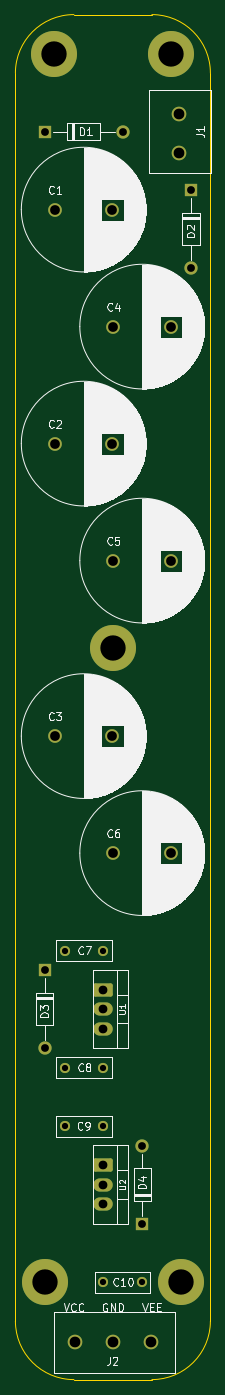
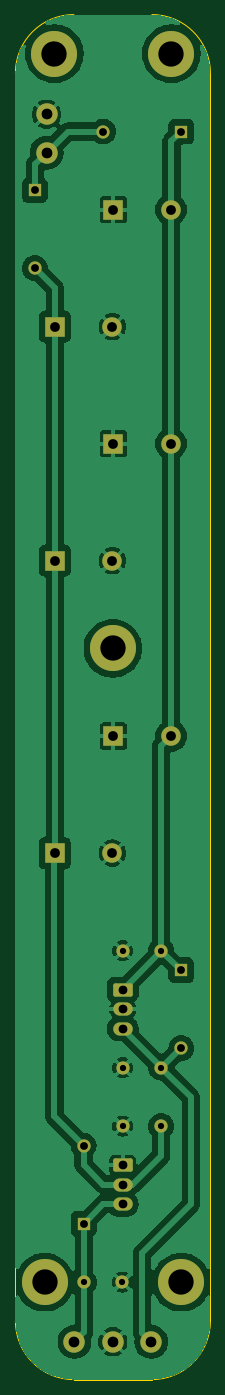
Circuit board: 11 layer files. Board 25.4 x 177.8 mm.
- bottom_copper: modulinPowerSupply-B_Cu.gbr (95643 bytes)
- bottom_mask: modulinPowerSupply-B_Mask.gbr (3823 bytes)
- paste: modulinPowerSupply-B_Paste.gbr (1456 bytes)
- bottom_silk: modulinPowerSupply-B_Silkscreen.gbr (462 bytes)
- outline: modulinPowerSupply-Edge_Cuts.gbr (985 bytes)
- top_copper: modulinPowerSupply-F_Cu.gbr (4291 bytes)
- top_mask: modulinPowerSupply-F_Mask.gbr (2942 bytes)
- paste: modulinPowerSupply-F_Paste.gbr (461 bytes)
- top_silk: modulinPowerSupply-F_Silkscreen.gbr (110675 bytes)
- drill: modulinPowerSupply-NPTH.drl (269 bytes)
- drill: modulinPowerSupply-PTH.drl (1270 bytes)

=== bottom_copper: modulinPowerSupply-B_Cu.gbr (95643 bytes, source omitted) ===
=== bottom_mask: modulinPowerSupply-B_Mask.gbr ===
%TF.GenerationSoftware,KiCad,Pcbnew,9.0.6*%
%TF.CreationDate,2026-04-22T22:04:04-07:00*%
%TF.ProjectId,modulinPowerSupply,6d6f6475-6c69-46e5-906f-776572537570,rev?*%
%TF.SameCoordinates,Original*%
%TF.FileFunction,Soldermask,Bot*%
%TF.FilePolarity,Negative*%
%FSLAX46Y46*%
G04 Gerber Fmt 4.6, Leading zero omitted, Abs format (unit mm)*
G04 Created by KiCad (PCBNEW 9.0.6) date 2026-04-22 22:04:04*
%MOMM*%
%LPD*%
G01*
G04 APERTURE LIST*
G04 Aperture macros list*
%AMRoundRect*
0 Rectangle with rounded corners*
0 $1 Rounding radius*
0 $2 $3 $4 $5 $6 $7 $8 $9 X,Y pos of 4 corners*
0 Add a 4 corners polygon primitive as box body*
4,1,4,$2,$3,$4,$5,$6,$7,$8,$9,$2,$3,0*
0 Add four circle primitives for the rounded corners*
1,1,$1+$1,$2,$3*
1,1,$1+$1,$4,$5*
1,1,$1+$1,$6,$7*
1,1,$1+$1,$8,$9*
0 Add four rect primitives between the rounded corners*
20,1,$1+$1,$2,$3,$4,$5,0*
20,1,$1+$1,$4,$5,$6,$7,0*
20,1,$1+$1,$6,$7,$8,$9,0*
20,1,$1+$1,$8,$9,$2,$3,0*%
G04 Aperture macros list end*
%ADD10C,1.778000*%
%ADD11C,2.540000*%
%ADD12R,2.540000X2.540000*%
%ADD13R,1.727200X1.727200*%
%ADD14C,1.727200*%
%ADD15C,1.320800*%
%ADD16C,6.000000*%
%ADD17C,1.905000*%
%ADD18C,2.794000*%
%ADD19RoundRect,0.250000X-1.020000X0.613600X-1.020000X-0.613600X1.020000X-0.613600X1.020000X0.613600X0*%
%ADD20O,2.540000X1.727200*%
G04 APERTURE END LIST*
D10*
%TO.C,C4*%
X38160000Y-55880000D03*
D11*
X38160000Y-55880000D03*
D10*
X45660000Y-55880000D03*
D12*
X45660000Y-55880000D03*
%TD*%
D13*
%TO.C,D4*%
X41910000Y-172720000D03*
D14*
X41910000Y-162560000D03*
%TD*%
D15*
%TO.C,C10*%
X36870000Y-180340000D03*
D14*
X36870000Y-180340000D03*
D15*
X41870000Y-180340000D03*
D14*
X41870000Y-180340000D03*
%TD*%
D16*
%TO.C,REF\u002A\u002A*%
X38100000Y-97790000D03*
%TD*%
D17*
%TO.C,J1*%
X46736000Y-28230000D03*
D18*
X46736000Y-28230000D03*
D17*
X46736000Y-33230000D03*
D18*
X46736000Y-33230000D03*
%TD*%
D19*
%TO.C,U1*%
X36830000Y-142240000D03*
D20*
X36830000Y-144780000D03*
X36830000Y-147320000D03*
%TD*%
D15*
%TO.C,C8*%
X31830000Y-152400000D03*
D14*
X31830000Y-152400000D03*
D15*
X36830000Y-152400000D03*
D14*
X36830000Y-152400000D03*
%TD*%
D19*
%TO.C,U2*%
X36830000Y-165100000D03*
D20*
X36830000Y-167640000D03*
X36830000Y-170180000D03*
%TD*%
D13*
%TO.C,D1*%
X29210000Y-30480000D03*
D14*
X39370000Y-30480000D03*
%TD*%
D16*
%TO.C,REF\u002A\u002A*%
X45720000Y-20320000D03*
%TD*%
D13*
%TO.C,D3*%
X29210000Y-139700000D03*
D14*
X29210000Y-149860000D03*
%TD*%
D13*
%TO.C,D2*%
X48260000Y-38100000D03*
D14*
X48260000Y-48260000D03*
%TD*%
D16*
%TO.C,REF\u002A\u002A*%
X30480000Y-20320000D03*
%TD*%
D10*
%TO.C,C5*%
X38160000Y-86360000D03*
D11*
X38160000Y-86360000D03*
D10*
X45660000Y-86360000D03*
D12*
X45660000Y-86360000D03*
%TD*%
D15*
%TO.C,C9*%
X36830000Y-160020000D03*
D14*
X36830000Y-160020000D03*
D15*
X31830000Y-160020000D03*
D14*
X31830000Y-160020000D03*
%TD*%
D16*
%TO.C,REF\u002A\u002A*%
X29210000Y-180340000D03*
%TD*%
D10*
%TO.C,C3*%
X30540000Y-109220000D03*
D11*
X30540000Y-109220000D03*
D10*
X38040000Y-109220000D03*
D12*
X38040000Y-109220000D03*
%TD*%
D15*
%TO.C,C7*%
X31830000Y-137160000D03*
D14*
X31830000Y-137160000D03*
D15*
X36830000Y-137160000D03*
D14*
X36830000Y-137160000D03*
%TD*%
D17*
%TO.C,J2*%
X43104000Y-188119000D03*
D18*
X43104000Y-188119000D03*
D17*
X38104000Y-188119000D03*
D18*
X38104000Y-188119000D03*
D17*
X33104000Y-188119000D03*
D18*
X33104000Y-188119000D03*
%TD*%
D16*
%TO.C,REF\u002A\u002A*%
X46990000Y-180340000D03*
%TD*%
D10*
%TO.C,C1*%
X30540000Y-40640000D03*
D11*
X30540000Y-40640000D03*
D10*
X38040000Y-40640000D03*
D12*
X38040000Y-40640000D03*
%TD*%
D10*
%TO.C,C6*%
X38160000Y-124460000D03*
D11*
X38160000Y-124460000D03*
D10*
X45660000Y-124460000D03*
D12*
X45660000Y-124460000D03*
%TD*%
D10*
%TO.C,C2*%
X30540000Y-71120000D03*
D11*
X30540000Y-71120000D03*
D10*
X38040000Y-71120000D03*
D12*
X38040000Y-71120000D03*
%TD*%
M02*

=== paste: modulinPowerSupply-B_Paste.gbr ===
%TF.GenerationSoftware,KiCad,Pcbnew,9.0.6*%
%TF.CreationDate,2026-04-22T22:04:04-07:00*%
%TF.ProjectId,modulinPowerSupply,6d6f6475-6c69-46e5-906f-776572537570,rev?*%
%TF.SameCoordinates,Original*%
%TF.FileFunction,Paste,Bot*%
%TF.FilePolarity,Positive*%
%FSLAX46Y46*%
G04 Gerber Fmt 4.6, Leading zero omitted, Abs format (unit mm)*
G04 Created by KiCad (PCBNEW 9.0.6) date 2026-04-22 22:04:04*
%MOMM*%
%LPD*%
G01*
G04 APERTURE LIST*
%ADD10C,2.540000*%
%ADD11R,2.540000X2.540000*%
%ADD12C,1.727200*%
%ADD13C,2.794000*%
G04 APERTURE END LIST*
D10*
%TO.C,C4*%
X38160000Y-55880000D03*
D11*
X45660000Y-55880000D03*
%TD*%
D12*
%TO.C,C10*%
X36870000Y-180340000D03*
X41870000Y-180340000D03*
%TD*%
D13*
%TO.C,J1*%
X46736000Y-28230000D03*
X46736000Y-33230000D03*
%TD*%
D12*
%TO.C,C8*%
X31830000Y-152400000D03*
X36830000Y-152400000D03*
%TD*%
D10*
%TO.C,C5*%
X38160000Y-86360000D03*
D11*
X45660000Y-86360000D03*
%TD*%
D12*
%TO.C,C9*%
X36830000Y-160020000D03*
X31830000Y-160020000D03*
%TD*%
D10*
%TO.C,C3*%
X30540000Y-109220000D03*
D11*
X38040000Y-109220000D03*
%TD*%
D12*
%TO.C,C7*%
X31830000Y-137160000D03*
X36830000Y-137160000D03*
%TD*%
D13*
%TO.C,J2*%
X43104000Y-188119000D03*
X38104000Y-188119000D03*
X33104000Y-188119000D03*
%TD*%
D10*
%TO.C,C1*%
X30540000Y-40640000D03*
D11*
X38040000Y-40640000D03*
%TD*%
D10*
%TO.C,C6*%
X38160000Y-124460000D03*
D11*
X45660000Y-124460000D03*
%TD*%
D10*
%TO.C,C2*%
X30540000Y-71120000D03*
D11*
X38040000Y-71120000D03*
%TD*%
M02*

=== bottom_silk: modulinPowerSupply-B_Silkscreen.gbr ===
%TF.GenerationSoftware,KiCad,Pcbnew,9.0.6*%
%TF.CreationDate,2026-04-22T22:04:04-07:00*%
%TF.ProjectId,modulinPowerSupply,6d6f6475-6c69-46e5-906f-776572537570,rev?*%
%TF.SameCoordinates,Original*%
%TF.FileFunction,Legend,Bot*%
%TF.FilePolarity,Positive*%
%FSLAX46Y46*%
G04 Gerber Fmt 4.6, Leading zero omitted, Abs format (unit mm)*
G04 Created by KiCad (PCBNEW 9.0.6) date 2026-04-22 22:04:04*
%MOMM*%
%LPD*%
G01*
G04 APERTURE LIST*
G04 APERTURE END LIST*
M02*

=== outline: modulinPowerSupply-Edge_Cuts.gbr ===
%TF.GenerationSoftware,KiCad,Pcbnew,9.0.6*%
%TF.CreationDate,2026-04-22T22:04:04-07:00*%
%TF.ProjectId,modulinPowerSupply,6d6f6475-6c69-46e5-906f-776572537570,rev?*%
%TF.SameCoordinates,Original*%
%TF.FileFunction,Profile,NP*%
%FSLAX46Y46*%
G04 Gerber Fmt 4.6, Leading zero omitted, Abs format (unit mm)*
G04 Created by KiCad (PCBNEW 9.0.6) date 2026-04-22 22:04:04*
%MOMM*%
%LPD*%
G01*
G04 APERTURE LIST*
%TA.AperFunction,Profile*%
%ADD10C,0.050000*%
%TD*%
G04 APERTURE END LIST*
D10*
X43180000Y-15240000D02*
G75*
G02*
X50800000Y-22860000I0J-7620000D01*
G01*
X43180000Y-193040000D02*
X33020000Y-193040000D01*
X25400000Y-185420000D02*
X25400000Y-22860000D01*
X25400000Y-22860000D02*
G75*
G02*
X33020000Y-15240000I7620000J0D01*
G01*
X33020000Y-15240000D02*
X43180000Y-15240000D01*
X50800000Y-185420000D02*
G75*
G02*
X43180000Y-193040000I-7620000J0D01*
G01*
X50800000Y-22860000D02*
X50800000Y-185420000D01*
X33020000Y-193040000D02*
G75*
G02*
X25400000Y-185420000I0J7620000D01*
G01*
M02*

=== top_copper: modulinPowerSupply-F_Cu.gbr ===
%TF.GenerationSoftware,KiCad,Pcbnew,9.0.6*%
%TF.CreationDate,2026-04-22T22:04:04-07:00*%
%TF.ProjectId,modulinPowerSupply,6d6f6475-6c69-46e5-906f-776572537570,rev?*%
%TF.SameCoordinates,Original*%
%TF.FileFunction,Copper,L1,Top*%
%TF.FilePolarity,Positive*%
%FSLAX46Y46*%
G04 Gerber Fmt 4.6, Leading zero omitted, Abs format (unit mm)*
G04 Created by KiCad (PCBNEW 9.0.6) date 2026-04-22 22:04:04*
%MOMM*%
%LPD*%
G01*
G04 APERTURE LIST*
G04 Aperture macros list*
%AMRoundRect*
0 Rectangle with rounded corners*
0 $1 Rounding radius*
0 $2 $3 $4 $5 $6 $7 $8 $9 X,Y pos of 4 corners*
0 Add a 4 corners polygon primitive as box body*
4,1,4,$2,$3,$4,$5,$6,$7,$8,$9,$2,$3,0*
0 Add four circle primitives for the rounded corners*
1,1,$1+$1,$2,$3*
1,1,$1+$1,$4,$5*
1,1,$1+$1,$6,$7*
1,1,$1+$1,$8,$9*
0 Add four rect primitives between the rounded corners*
20,1,$1+$1,$2,$3,$4,$5,0*
20,1,$1+$1,$4,$5,$6,$7,0*
20,1,$1+$1,$6,$7,$8,$9,0*
20,1,$1+$1,$8,$9,$2,$3,0*%
G04 Aperture macros list end*
%TA.AperFunction,ComponentPad*%
%ADD10C,1.778000*%
%TD*%
%TA.AperFunction,ComponentPad*%
%ADD11R,1.727200X1.727200*%
%TD*%
%TA.AperFunction,ComponentPad*%
%ADD12C,1.727200*%
%TD*%
%TA.AperFunction,ComponentPad*%
%ADD13C,1.320800*%
%TD*%
%TA.AperFunction,ComponentPad*%
%ADD14C,6.000000*%
%TD*%
%TA.AperFunction,ComponentPad*%
%ADD15C,1.905000*%
%TD*%
%TA.AperFunction,ComponentPad*%
%ADD16RoundRect,0.250000X-1.020000X0.613600X-1.020000X-0.613600X1.020000X-0.613600X1.020000X0.613600X0*%
%TD*%
%TA.AperFunction,ComponentPad*%
%ADD17O,2.540000X1.727200*%
%TD*%
G04 APERTURE END LIST*
D10*
%TO.P,C4,1*%
%TO.N,GND*%
X38160000Y-55880000D03*
%TO.P,C4,2*%
%TO.N,Net-(D2-A)*%
X45660000Y-55880000D03*
%TD*%
D11*
%TO.P,D4,1,K*%
%TO.N,-12V*%
X41910000Y-172720000D03*
D12*
%TO.P,D4,2,A*%
%TO.N,Net-(D2-A)*%
X41910000Y-162560000D03*
%TD*%
D13*
%TO.P,C10,1*%
%TO.N,GND*%
X36870000Y-180340000D03*
%TO.P,C10,2*%
%TO.N,-12V*%
X41870000Y-180340000D03*
%TD*%
D14*
%TO.P,REF\u002A\u002A,MP*%
%TO.N,N/C*%
X38100000Y-97790000D03*
%TD*%
D15*
%TO.P,J1,1,Pin_1*%
%TO.N,GND*%
X46736000Y-28230000D03*
%TO.P,J1,2,Pin_2*%
%TO.N,Net-(D1-A)*%
X46736000Y-33230000D03*
%TD*%
D16*
%TO.P,U1,1,VI*%
%TO.N,Net-(D1-K)*%
X36830000Y-142240000D03*
D17*
%TO.P,U1,2,GND*%
%TO.N,GND*%
X36830000Y-144780000D03*
%TO.P,U1,3,VO*%
%TO.N,+12V*%
X36830000Y-147320000D03*
%TD*%
D13*
%TO.P,C8,1*%
%TO.N,+12V*%
X31830000Y-152400000D03*
%TO.P,C8,2*%
%TO.N,GND*%
X36830000Y-152400000D03*
%TD*%
D16*
%TO.P,U2,1,GND*%
%TO.N,GND*%
X36830000Y-165100000D03*
D17*
%TO.P,U2,2,VI*%
%TO.N,Net-(D2-A)*%
X36830000Y-167640000D03*
%TO.P,U2,3,VO*%
%TO.N,-12V*%
X36830000Y-170180000D03*
%TD*%
D11*
%TO.P,D1,1,K*%
%TO.N,Net-(D1-K)*%
X29210000Y-30480000D03*
D12*
%TO.P,D1,2,A*%
%TO.N,Net-(D1-A)*%
X39370000Y-30480000D03*
%TD*%
D14*
%TO.P,REF\u002A\u002A,MP*%
%TO.N,N/C*%
X45720000Y-20320000D03*
%TD*%
D11*
%TO.P,D3,1,K*%
%TO.N,Net-(D1-K)*%
X29210000Y-139700000D03*
D12*
%TO.P,D3,2,A*%
%TO.N,+12V*%
X29210000Y-149860000D03*
%TD*%
D11*
%TO.P,D2,1,K*%
%TO.N,Net-(D1-A)*%
X48260000Y-38100000D03*
D12*
%TO.P,D2,2,A*%
%TO.N,Net-(D2-A)*%
X48260000Y-48260000D03*
%TD*%
D14*
%TO.P,REF\u002A\u002A,MP*%
%TO.N,N/C*%
X30480000Y-20320000D03*
%TD*%
D10*
%TO.P,C5,1*%
%TO.N,GND*%
X38160000Y-86360000D03*
%TO.P,C5,2*%
%TO.N,Net-(D2-A)*%
X45660000Y-86360000D03*
%TD*%
D13*
%TO.P,C9,1*%
%TO.N,GND*%
X36830000Y-160020000D03*
%TO.P,C9,2*%
%TO.N,Net-(D2-A)*%
X31830000Y-160020000D03*
%TD*%
D14*
%TO.P,REF\u002A\u002A,MP*%
%TO.N,N/C*%
X29210000Y-180340000D03*
%TD*%
D10*
%TO.P,C3,1*%
%TO.N,Net-(D1-K)*%
X30540000Y-109220000D03*
%TO.P,C3,2*%
%TO.N,GND*%
X38040000Y-109220000D03*
%TD*%
D13*
%TO.P,C7,1*%
%TO.N,Net-(D1-K)*%
X31830000Y-137160000D03*
%TO.P,C7,2*%
%TO.N,GND*%
X36830000Y-137160000D03*
%TD*%
D15*
%TO.P,J2,1,Pin_1*%
%TO.N,-12V*%
X43104000Y-188119000D03*
%TO.P,J2,2,Pin_2*%
%TO.N,GND*%
X38104000Y-188119000D03*
%TO.P,J2,3,Pin_3*%
%TO.N,+12V*%
X33104000Y-188119000D03*
%TD*%
D14*
%TO.P,REF\u002A\u002A,MP*%
%TO.N,N/C*%
X46990000Y-180340000D03*
%TD*%
D10*
%TO.P,C1,1*%
%TO.N,Net-(D1-K)*%
X30540000Y-40640000D03*
%TO.P,C1,2*%
%TO.N,GND*%
X38040000Y-40640000D03*
%TD*%
%TO.P,C6,1*%
%TO.N,GND*%
X38160000Y-124460000D03*
%TO.P,C6,2*%
%TO.N,Net-(D2-A)*%
X45660000Y-124460000D03*
%TD*%
%TO.P,C2,1*%
%TO.N,Net-(D1-K)*%
X30540000Y-71120000D03*
%TO.P,C2,2*%
%TO.N,GND*%
X38040000Y-71120000D03*
%TD*%
M02*

=== top_mask: modulinPowerSupply-F_Mask.gbr ===
%TF.GenerationSoftware,KiCad,Pcbnew,9.0.6*%
%TF.CreationDate,2026-04-22T22:04:04-07:00*%
%TF.ProjectId,modulinPowerSupply,6d6f6475-6c69-46e5-906f-776572537570,rev?*%
%TF.SameCoordinates,Original*%
%TF.FileFunction,Soldermask,Top*%
%TF.FilePolarity,Negative*%
%FSLAX46Y46*%
G04 Gerber Fmt 4.6, Leading zero omitted, Abs format (unit mm)*
G04 Created by KiCad (PCBNEW 9.0.6) date 2026-04-22 22:04:04*
%MOMM*%
%LPD*%
G01*
G04 APERTURE LIST*
G04 Aperture macros list*
%AMRoundRect*
0 Rectangle with rounded corners*
0 $1 Rounding radius*
0 $2 $3 $4 $5 $6 $7 $8 $9 X,Y pos of 4 corners*
0 Add a 4 corners polygon primitive as box body*
4,1,4,$2,$3,$4,$5,$6,$7,$8,$9,$2,$3,0*
0 Add four circle primitives for the rounded corners*
1,1,$1+$1,$2,$3*
1,1,$1+$1,$4,$5*
1,1,$1+$1,$6,$7*
1,1,$1+$1,$8,$9*
0 Add four rect primitives between the rounded corners*
20,1,$1+$1,$2,$3,$4,$5,0*
20,1,$1+$1,$4,$5,$6,$7,0*
20,1,$1+$1,$6,$7,$8,$9,0*
20,1,$1+$1,$8,$9,$2,$3,0*%
G04 Aperture macros list end*
%ADD10C,1.778000*%
%ADD11R,1.727200X1.727200*%
%ADD12C,1.727200*%
%ADD13C,1.320800*%
%ADD14C,6.000000*%
%ADD15C,1.905000*%
%ADD16RoundRect,0.250000X-1.020000X0.613600X-1.020000X-0.613600X1.020000X-0.613600X1.020000X0.613600X0*%
%ADD17O,2.540000X1.727200*%
G04 APERTURE END LIST*
D10*
%TO.C,C4*%
X38160000Y-55880000D03*
X45660000Y-55880000D03*
%TD*%
D11*
%TO.C,D4*%
X41910000Y-172720000D03*
D12*
X41910000Y-162560000D03*
%TD*%
D13*
%TO.C,C10*%
X36870000Y-180340000D03*
X41870000Y-180340000D03*
%TD*%
D14*
%TO.C,REF\u002A\u002A*%
X38100000Y-97790000D03*
%TD*%
D15*
%TO.C,J1*%
X46736000Y-28230000D03*
X46736000Y-33230000D03*
%TD*%
D16*
%TO.C,U1*%
X36830000Y-142240000D03*
D17*
X36830000Y-144780000D03*
X36830000Y-147320000D03*
%TD*%
D13*
%TO.C,C8*%
X31830000Y-152400000D03*
X36830000Y-152400000D03*
%TD*%
D16*
%TO.C,U2*%
X36830000Y-165100000D03*
D17*
X36830000Y-167640000D03*
X36830000Y-170180000D03*
%TD*%
D11*
%TO.C,D1*%
X29210000Y-30480000D03*
D12*
X39370000Y-30480000D03*
%TD*%
D14*
%TO.C,REF\u002A\u002A*%
X45720000Y-20320000D03*
%TD*%
D11*
%TO.C,D3*%
X29210000Y-139700000D03*
D12*
X29210000Y-149860000D03*
%TD*%
D11*
%TO.C,D2*%
X48260000Y-38100000D03*
D12*
X48260000Y-48260000D03*
%TD*%
D14*
%TO.C,REF\u002A\u002A*%
X30480000Y-20320000D03*
%TD*%
D10*
%TO.C,C5*%
X38160000Y-86360000D03*
X45660000Y-86360000D03*
%TD*%
D13*
%TO.C,C9*%
X36830000Y-160020000D03*
X31830000Y-160020000D03*
%TD*%
D14*
%TO.C,REF\u002A\u002A*%
X29210000Y-180340000D03*
%TD*%
D10*
%TO.C,C3*%
X30540000Y-109220000D03*
X38040000Y-109220000D03*
%TD*%
D13*
%TO.C,C7*%
X31830000Y-137160000D03*
X36830000Y-137160000D03*
%TD*%
D15*
%TO.C,J2*%
X43104000Y-188119000D03*
X38104000Y-188119000D03*
X33104000Y-188119000D03*
%TD*%
D14*
%TO.C,REF\u002A\u002A*%
X46990000Y-180340000D03*
%TD*%
D10*
%TO.C,C1*%
X30540000Y-40640000D03*
X38040000Y-40640000D03*
%TD*%
%TO.C,C6*%
X38160000Y-124460000D03*
X45660000Y-124460000D03*
%TD*%
%TO.C,C2*%
X30540000Y-71120000D03*
X38040000Y-71120000D03*
%TD*%
M02*

=== paste: modulinPowerSupply-F_Paste.gbr ===
%TF.GenerationSoftware,KiCad,Pcbnew,9.0.6*%
%TF.CreationDate,2026-04-22T22:04:04-07:00*%
%TF.ProjectId,modulinPowerSupply,6d6f6475-6c69-46e5-906f-776572537570,rev?*%
%TF.SameCoordinates,Original*%
%TF.FileFunction,Paste,Top*%
%TF.FilePolarity,Positive*%
%FSLAX46Y46*%
G04 Gerber Fmt 4.6, Leading zero omitted, Abs format (unit mm)*
G04 Created by KiCad (PCBNEW 9.0.6) date 2026-04-22 22:04:04*
%MOMM*%
%LPD*%
G01*
G04 APERTURE LIST*
G04 APERTURE END LIST*
M02*

=== top_silk: modulinPowerSupply-F_Silkscreen.gbr (110675 bytes, source omitted) ===
=== drill: modulinPowerSupply-NPTH.drl ===
M48
; DRILL file {KiCad 9.0.6} date 2026-04-22T22:04:07-0700
; FORMAT={-:-/ absolute / metric / decimal}
; #@! TF.CreationDate,2026-04-22T22:04:07-07:00
; #@! TF.GenerationSoftware,Kicad,Pcbnew,9.0.6
; #@! TF.FileFunction,NonPlated,1,2,NPTH
FMAT,2
METRIC
%
G90
G05
M30

=== drill: modulinPowerSupply-PTH.drl ===
M48
; DRILL file {KiCad 9.0.6} date 2026-04-22T22:04:06-0700
; FORMAT={-:-/ absolute / metric / decimal}
; #@! TF.CreationDate,2026-04-22T22:04:06-07:00
; #@! TF.GenerationSoftware,Kicad,Pcbnew,9.0.6
; #@! TF.FileFunction,Plated,1,2,PTH
FMAT,2
METRIC
; #@! TA.AperFunction,Plated,PTH,ComponentDrill
T1C0.813
; #@! TA.AperFunction,Plated,PTH,ComponentDrill
T2C1.016
; #@! TA.AperFunction,Plated,PTH,ComponentDrill
T3C1.143
; #@! TA.AperFunction,Plated,PTH,ComponentDrill
T4C1.270
; #@! TA.AperFunction,Plated,PTH,ComponentDrill
T5C1.397
; #@! TA.AperFunction,Plated,PTH,ComponentDrill
T6C3.300
%
G90
G05
T1
X31.83Y-137.16
X31.83Y-152.4
X31.83Y-160.02
X36.83Y-137.16
X36.83Y-152.4
X36.83Y-160.02
X36.87Y-180.34
X41.87Y-180.34
T2
X29.21Y-30.48
X29.21Y-139.7
X29.21Y-149.86
X39.37Y-30.48
X41.91Y-162.56
X41.91Y-172.72
X48.26Y-38.1
X48.26Y-48.26
T3
X36.83Y-142.24
X36.83Y-144.78
X36.83Y-147.32
X36.83Y-165.1
X36.83Y-167.64
X36.83Y-170.18
T4
X30.54Y-40.64
X30.54Y-71.12
X30.54Y-109.22
X38.04Y-40.64
X38.04Y-71.12
X38.04Y-109.22
X38.16Y-55.88
X38.16Y-86.36
X38.16Y-124.46
X45.66Y-55.88
X45.66Y-86.36
X45.66Y-124.46
T5
X33.104Y-188.119
X38.104Y-188.119
X43.104Y-188.119
X46.736Y-28.23
X46.736Y-33.23
T6
X29.21Y-180.34
X30.48Y-20.32
X38.1Y-97.79
X45.72Y-20.32
X46.99Y-180.34
M30
